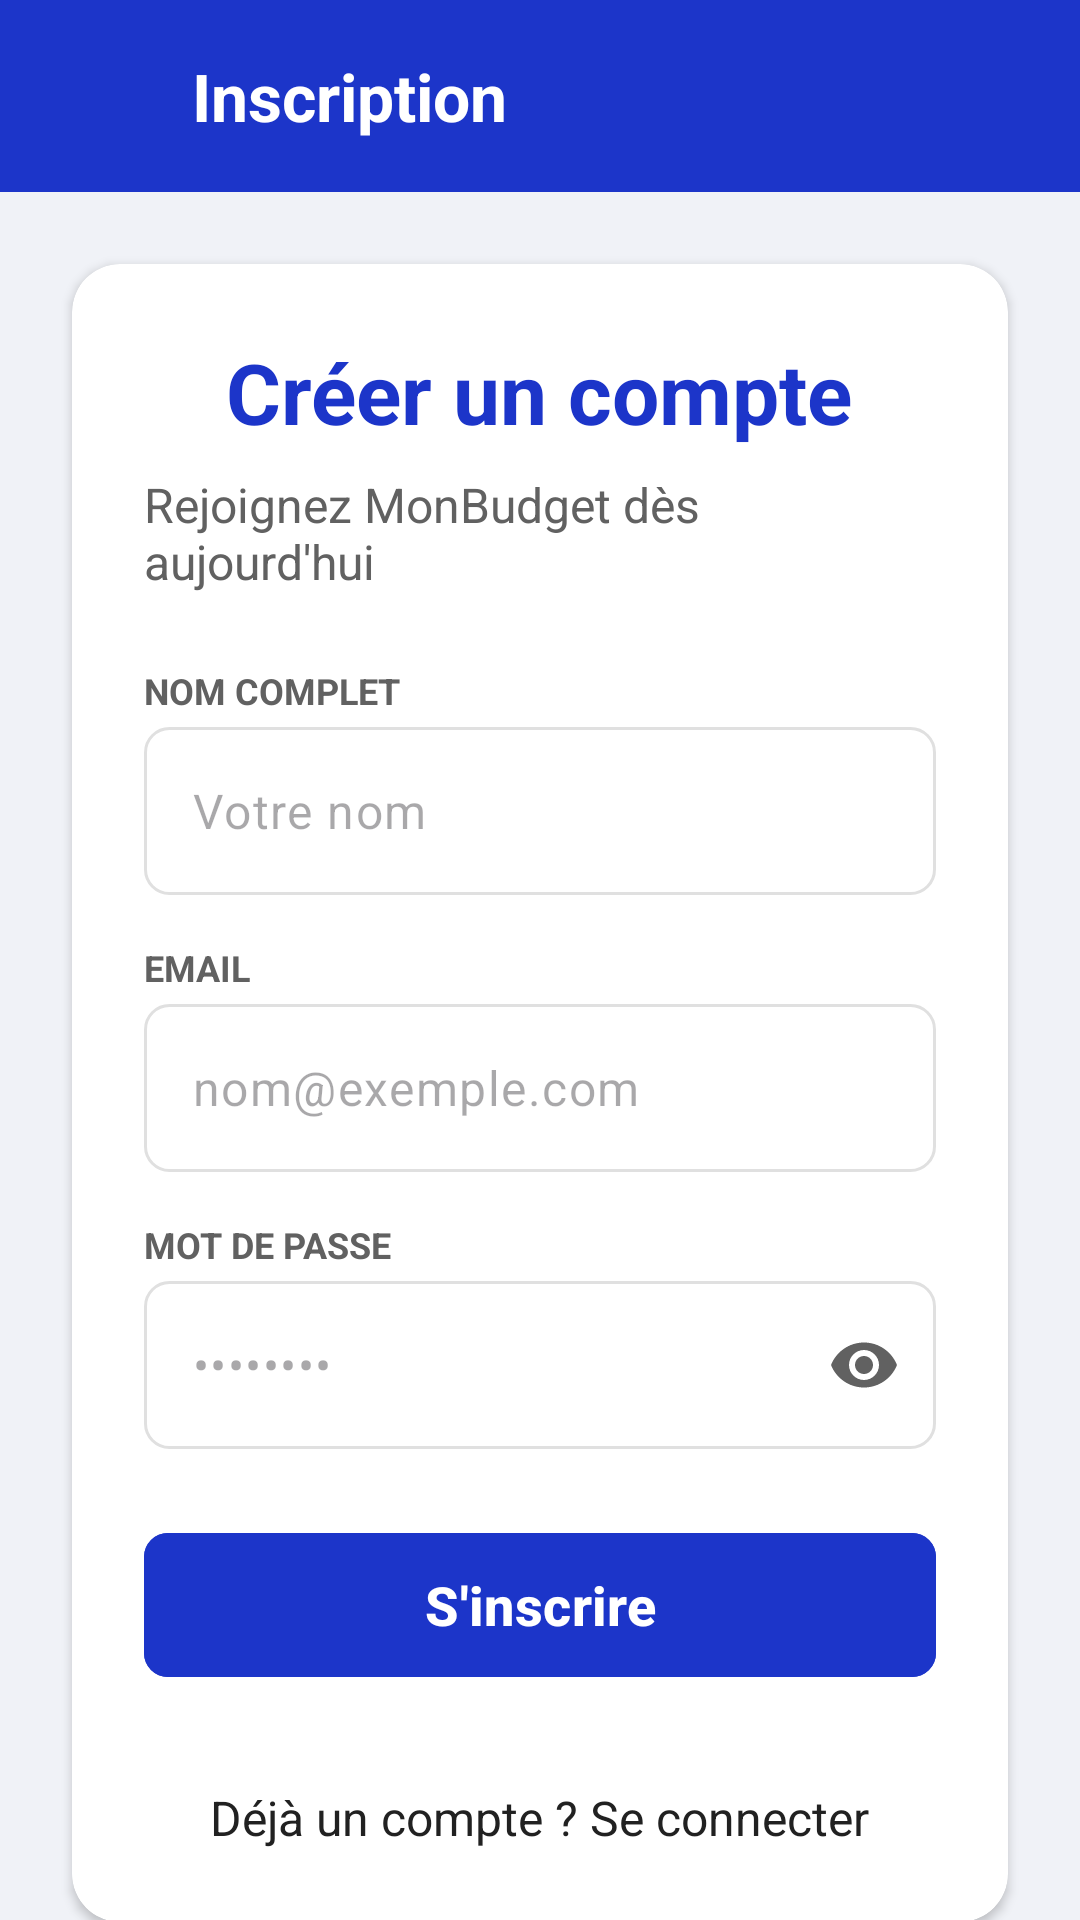

Produce the Android XML layout that renders to this screen, including the resource entries it uses.
<!-- AndroidManifest.xml: application theme Theme.MonBudget -->
<!-- res/layout/activity_register.xml -->
<?xml version="1.0" encoding="utf-8"?>
<androidx.constraintlayout.widget.ConstraintLayout xmlns:android="http://schemas.android.com/apk/res/android"
    xmlns:app="http://schemas.android.com/apk/res-auto"
    android:layout_width="match_parent"
    android:layout_height="match_parent"
    android:background="@color/bg_light_gray">

    
    <View
        android:id="@+id/headerView"
        android:layout_width="match_parent"
        android:layout_height="64dp"
        android:background="@color/primary_blue"
        app:layout_constraintTop_toTopOf="parent" />

    <ImageButton
        android:id="@+id/btnBack"
        android:layout_width="48dp"
        android:layout_height="48dp"
        android:layout_marginStart="8dp"
        android:background="?attr/selectableItemBackgroundBorderless"
        android:src="@drawable/ic_back"
        app:layout_constraintBottom_toBottomOf="@id/headerView"
        app:layout_constraintStart_toStartOf="parent"
        app:layout_constraintTop_toTopOf="@id/headerView"
        app:tint="@color/white" />

    <TextView
        android:id="@+id/tvAppName"
        android:layout_width="wrap_content"
        android:layout_height="wrap_content"
        android:layout_marginStart="8dp"
        android:text="Inscription"
        android:textColor="@color/white"
        android:textSize="22sp"
        android:textStyle="bold"
        app:layout_constraintBottom_toBottomOf="@id/headerView"
        app:layout_constraintStart_toEndOf="@id/btnBack"
        app:layout_constraintTop_toTopOf="@id/headerView" />

    
    <androidx.core.widget.NestedScrollView
        android:layout_width="match_parent"
        android:layout_height="0dp"
        app:layout_constraintBottom_toBottomOf="parent"
        app:layout_constraintTop_toBottomOf="@id/headerView">

        <androidx.cardview.widget.CardView
            android:id="@+id/cardRegister"
            android:layout_width="match_parent"
            android:layout_height="wrap_content"
            android:layout_margin="24dp"
            app:cardCornerRadius="16dp"
            app:cardElevation="2dp">

            <LinearLayout
                android:layout_width="match_parent"
                android:layout_height="wrap_content"
                android:gravity="center_horizontal"
                android:orientation="vertical"
                android:padding="24dp">

                <TextView
                    android:layout_width="wrap_content"
                    android:layout_height="wrap_content"
                    android:text="Créer un compte"
                    android:textColor="@color/primary_blue"
                    android:textSize="28sp"
                    android:textStyle="bold" />

                <TextView
                    android:layout_width="wrap_content"
                    android:layout_height="wrap_content"
                    android:layout_marginTop="8dp"
                    android:text="Rejoignez MonBudget dès aujourd'hui"
                    android:textColor="@color/text_gray_medium"
                    android:textSize="16sp" />

                
                <TextView
                    android:layout_width="match_parent"
                    android:layout_height="wrap_content"
                    android:layout_marginTop="24dp"
                    android:text="NOM COMPLET"
                    android:textColor="@color/text_gray_medium"
                    android:textSize="12sp"
                    android:textStyle="bold" />

                <com.google.android.material.textfield.TextInputLayout
                    android:layout_width="match_parent"
                    android:layout_height="wrap_content"
                    android:layout_marginTop="4dp"
                    app:hintEnabled="false">

                    <com.google.android.material.textfield.TextInputEditText
                        android:id="@+id/etFullName"
                        android:layout_width="match_parent"
                        android:layout_height="56dp"
                        android:background="@drawable/bg_rounded_border_light"
                        android:hint="Votre nom"
                        android:inputType="textPersonName"
                        android:paddingStart="16dp"
                        android:paddingEnd="16dp" />
                </com.google.android.material.textfield.TextInputLayout>

                
                <TextView
                    android:layout_width="match_parent"
                    android:layout_height="wrap_content"
                    android:layout_marginTop="16dp"
                    android:text="EMAIL"
                    android:textColor="@color/text_gray_medium"
                    android:textSize="12sp"
                    android:textStyle="bold" />

                <com.google.android.material.textfield.TextInputLayout
                    android:layout_width="match_parent"
                    android:layout_height="wrap_content"
                    android:layout_marginTop="4dp"
                    app:hintEnabled="false">

                    <com.google.android.material.textfield.TextInputEditText
                        android:id="@+id/etEmail"
                        android:layout_width="match_parent"
                        android:layout_height="56dp"
                        android:background="@drawable/bg_rounded_border_light"
                        android:hint="nom@exemple.com"
                        android:inputType="textEmailAddress"
                        android:paddingStart="16dp"
                        android:paddingEnd="16dp" />
                </com.google.android.material.textfield.TextInputLayout>

                
                <TextView
                    android:layout_width="match_parent"
                    android:layout_height="wrap_content"
                    android:layout_marginTop="16dp"
                    android:text="MOT DE PASSE"
                    android:textColor="@color/text_gray_medium"
                    android:textSize="12sp"
                    android:textStyle="bold" />

                <com.google.android.material.textfield.TextInputLayout
                    android:layout_width="match_parent"
                    android:layout_height="wrap_content"
                    android:layout_marginTop="4dp"
                    app:hintEnabled="false"
                    app:passwordToggleEnabled="true"
                    app:passwordToggleTint="@color/text_gray_medium">

                    <com.google.android.material.textfield.TextInputEditText
                        android:id="@+id/etPassword"
                        android:layout_width="match_parent"
                        android:layout_height="56dp"
                        android:background="@drawable/bg_rounded_border_light"
                        android:hint="••••••••"
                        android:inputType="textPassword"
                        android:paddingStart="16dp"
                        android:paddingEnd="16dp" />
                </com.google.android.material.textfield.TextInputLayout>

                <com.google.android.material.button.MaterialButton
                    android:id="@+id/btnRegister"
                    android:layout_width="match_parent"
                    android:layout_height="56dp"
                    android:layout_marginTop="24dp"
                    android:backgroundTint="@color/primary_blue"
                    android:text="S'inscrire"
                    android:textAllCaps="false"
                    android:textSize="18sp"
                    android:textStyle="bold"
                    app:cornerRadius="8dp" />

                <TextView
                    android:id="@+id/tvLogin"
                    android:layout_width="wrap_content"
                    android:layout_height="wrap_content"
                    android:layout_marginTop="32dp"
                    android:text="Déjà un compte ? Se connecter"
                    android:textColor="@color/text_black_dark"
                    android:textSize="16sp" />

            </LinearLayout>
        </androidx.cardview.widget.CardView>
    </androidx.core.widget.NestedScrollView>

</androidx.constraintlayout.widget.ConstraintLayout>
<!-- resources referenced by this layout -->
<resources>
  <color name="bg_light_gray">#F0F2F7</color>
  <color name="primary_blue">#1C35C9</color>
  <color name="text_black_dark">#212121</color>
  <color name="text_gray_medium">#616161</color>
  <color name="white">#FFFFFFFF</color>
  <!-- drawable bg_rounded_border_light (drawable) -->
  <?xml version="1.0" encoding="utf-8"?>
  <shape xmlns:android="http://schemas.android.com/apk/res/android">
      <solid android:color="@color/white" />
      <stroke
          android:width="1dp"
          android:color="@color/border_gray_light" />
      <corners android:radius="8dp" />
  </shape>
  <style name="Theme.MonBudget" parent="Base.Theme.MonBudget" />
  <color name="border_gray_light">#E0E0E0</color>
  <style name="Base.Theme.MonBudget" parent="Theme.Material3.DayNight.NoActionBar">
          
          
      </style>
</resources>
